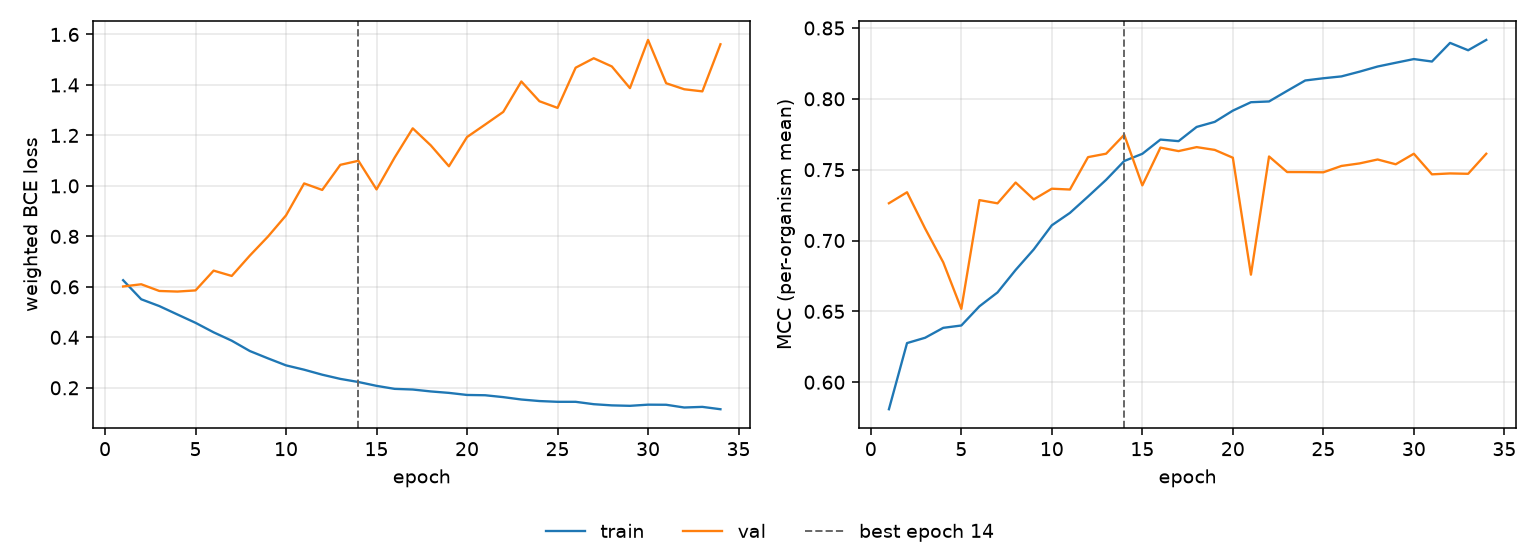

The file beside this chart, header and first rows:
epoch, tr_loss, vl_loss, tr_mcc, vl_mcc, is_best
1, 0.6264, 0.6015, 0.5809, 0.7263, False
2, 0.5508, 0.6103, 0.6276, 0.7341, False
3, 0.5238, 0.5837, 0.6314, 0.7085, False
4, 0.4905, 0.5814, 0.6384, 0.6846, False
5, 0.4576, 0.586, 0.64, 0.6518, False
6, 0.4199, 0.6643, 0.6536, 0.7285, False
7, 0.3867, 0.6433, 0.6634, 0.7263, False
8, 0.3458, 0.7239, 0.6792, 0.7409, False
9, 0.3168, 0.7991, 0.6937, 0.729, False
10, 0.289, 0.8832, 0.7108, 0.7366, False
11, 0.2718, 1.01, 0.7195, 0.736, False
12, 0.252, 0.984, 0.731, 0.7589, False
13, 0.2353, 1.083, 0.7428, 0.7613, False
14, 0.223, 1.1, 0.7561, 0.7746, True
15, 0.2078, 0.9861, 0.7612, 0.7389, False
16, 0.1958, 1.112, 0.7712, 0.7656, False
17, 0.1933, 1.228, 0.7701, 0.7631, False
18, 0.1857, 1.16, 0.7802, 0.7659, False
19, 0.1799, 1.078, 0.7837, 0.764, False
20, 0.1717, 1.194, 0.7917, 0.7584, False
21, 0.1706, 1.243, 0.7976, 0.6759, False
22, 0.1631, 1.293, 0.7981, 0.7593, False
23, 0.1537, 1.414, 0.8056, 0.7483, False
24, 0.1476, 1.335, 0.813, 0.7483, False
25, 0.1446, 1.309, 0.8145, 0.7482, False
26, 0.1445, 1.468, 0.8158, 0.7526, False
27, 0.1351, 1.506, 0.8192, 0.7544, False
28, 0.1304, 1.473, 0.8228, 0.7572, False
29, 0.1287, 1.387, 0.8255, 0.7538, False
30, 0.1333, 1.578, 0.8281, 0.7612, False
31, 0.1329, 1.407, 0.8263, 0.7467, False
32, 0.122, 1.383, 0.8395, 0.7474, False
33, 0.1245, 1.375, 0.8343, 0.7471, False
34, 0.1152, 1.561, 0.8416, 0.7612, False
